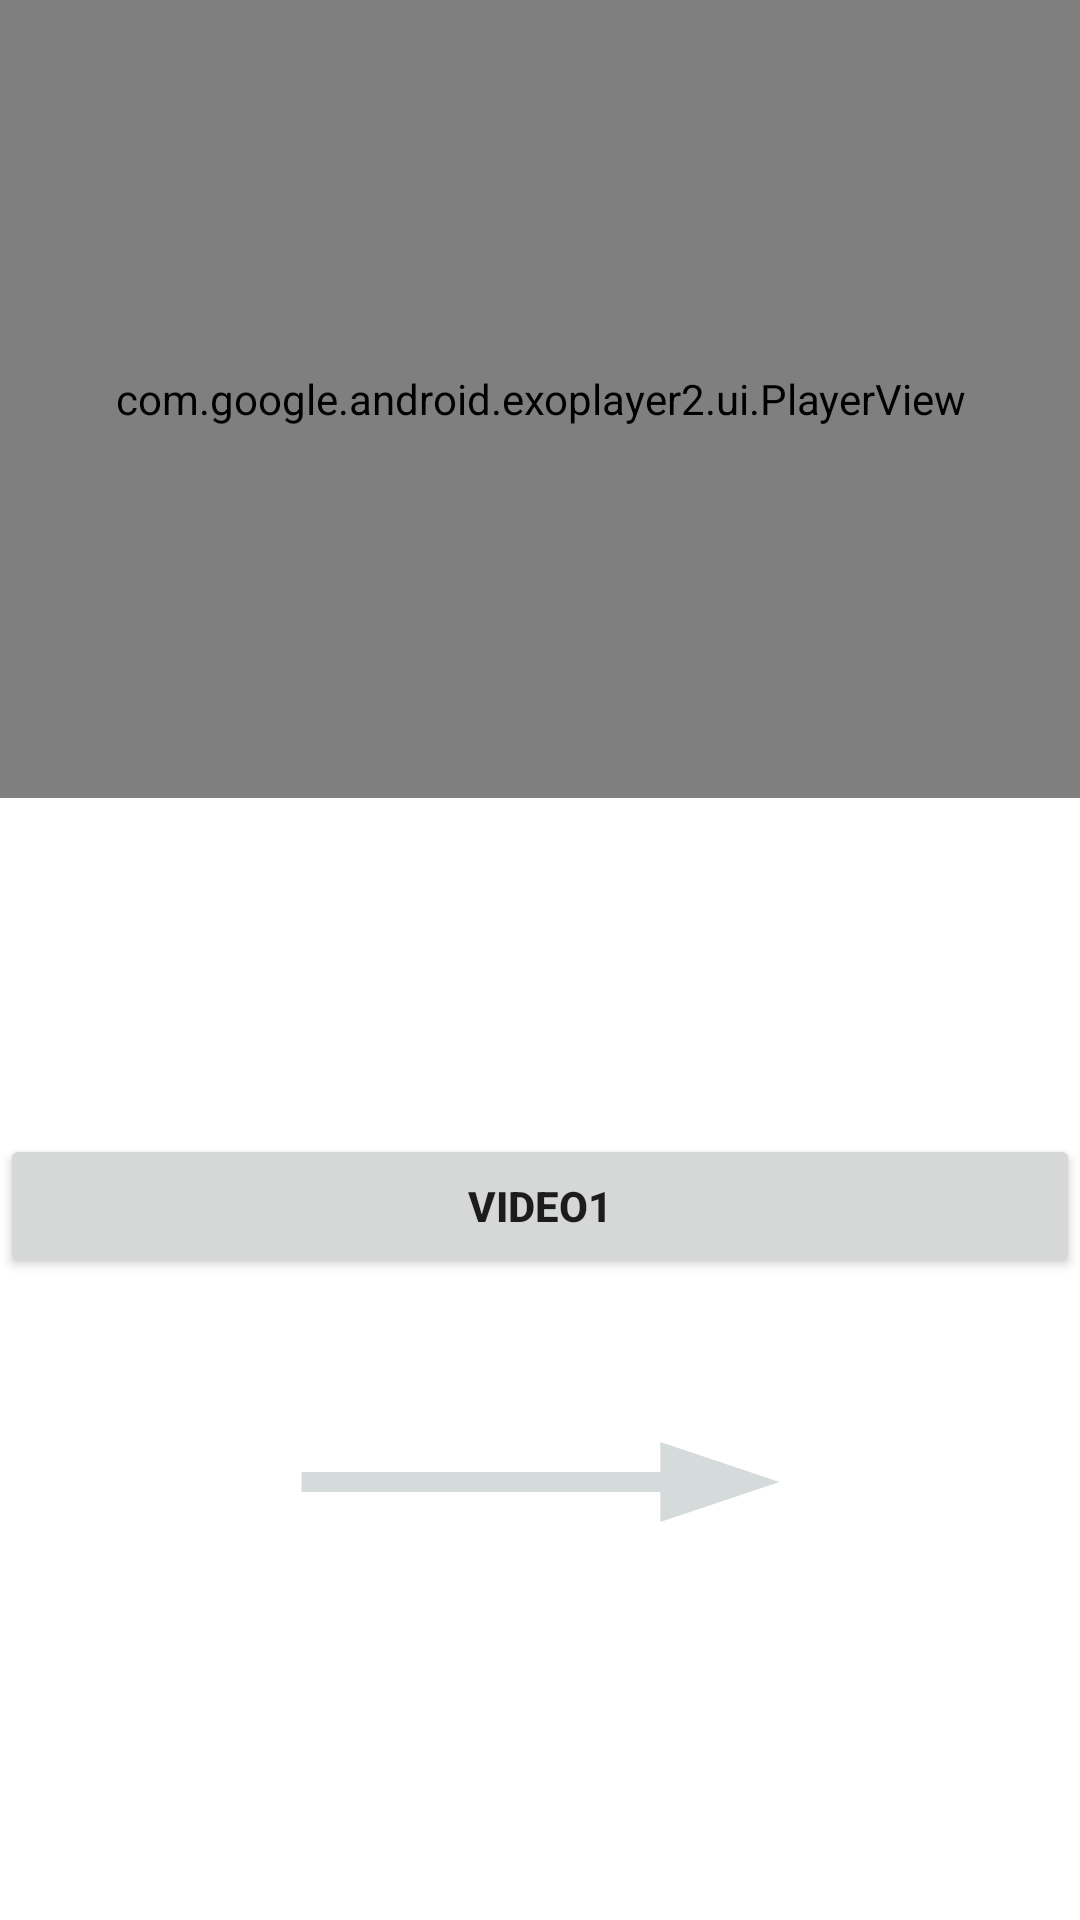

Android layout source for this screen:
<!-- AndroidManifest.xml: application theme Theme.Streaming_Assign01 -->
<!-- res/layout/activity_main.xml -->
<?xml version="1.0" encoding="utf-8"?>
<androidx.constraintlayout.widget.ConstraintLayout xmlns:android="http://schemas.android.com/apk/res/android"
    xmlns:app="http://schemas.android.com/apk/res-auto"
    xmlns:tools="http://schemas.android.com/tools"
    android:layout_width="match_parent"
    android:layout_height="match_parent"
    tools:context=".MainActivity">


    <com.google.android.exoplayer2.ui.PlayerView
        android:id="@+id/video_view"
        android:layout_width="420dp"
        android:layout_height="266dp"
        app:layout_constraintEnd_toEndOf="parent"
        app:layout_constraintStart_toStartOf="parent"
        app:layout_constraintTop_toTopOf="parent"
        />

    <Button
        android:id="@+id/Btn_Video1"
        android:layout_width="0dp"
        android:layout_height="wrap_content"
        android:layout_marginTop="112dp"
        android:text="Video1"
        android:textStyle="bold"
        app:layout_constraintEnd_toEndOf="parent"
        app:layout_constraintHorizontal_bias="0.0"
        app:layout_constraintStart_toStartOf="parent"
        app:layout_constraintTop_toBottomOf="@+id/video_view" />

    <Button
        android:id="@+id/goToActivity2"
        android:layout_width="239dp"
        android:layout_height="80dp"
        android:layout_marginTop="28dp"
        android:background="@drawable/ic_baseline_arrow_right_alt_24"
        android:textStyle="bold"
        app:layout_constraintEnd_toEndOf="parent"
        app:layout_constraintStart_toStartOf="parent"
        app:layout_constraintTop_toBottomOf="@+id/Btn_Video1" />

</androidx.constraintlayout.widget.ConstraintLayout>
<!-- resources referenced by this layout -->
<resources>
  <!-- drawable ic_baseline_arrow_right_alt_24 (drawable) -->
  <vector android:height="24dp" android:tint="#D5DBDA"
      android:viewportHeight="24" android:viewportWidth="24"
      android:width="24dp" xmlns:android="http://schemas.android.com/apk/res/android">
      <path android:fillColor="@android:color/white" android:pathData="M16.01,11H4v2h12.01v3L20,12l-3.99,-4z"/>
  </vector>
  <style name="Theme.Streaming_Assign01" parent="Theme.MaterialComponents.DayNight.DarkActionBar">
          
          <item name="colorPrimary">@color/purple_500</item>
          <item name="colorPrimaryVariant">@color/purple_700</item>
          <item name="colorOnPrimary">@color/white</item>
          
          <item name="colorSecondary">@color/teal_200</item>
          <item name="colorSecondaryVariant">@color/teal_700</item>
          <item name="colorOnSecondary">@color/black</item>
          
          <item name="android:statusBarColor" tools:targetApi="l">?attr/colorPrimaryVariant</item>
          
      </style>
  <color name="purple_500">#03A9F4</color>
  <color name="purple_700">#FF3700B3</color>
  <color name="white">#FFFFFFFF</color>
  <color name="teal_200">#FF03DAC5</color>
  <color name="teal_700">#FF018786</color>
  <color name="black">#FF000000</color>
</resources>
